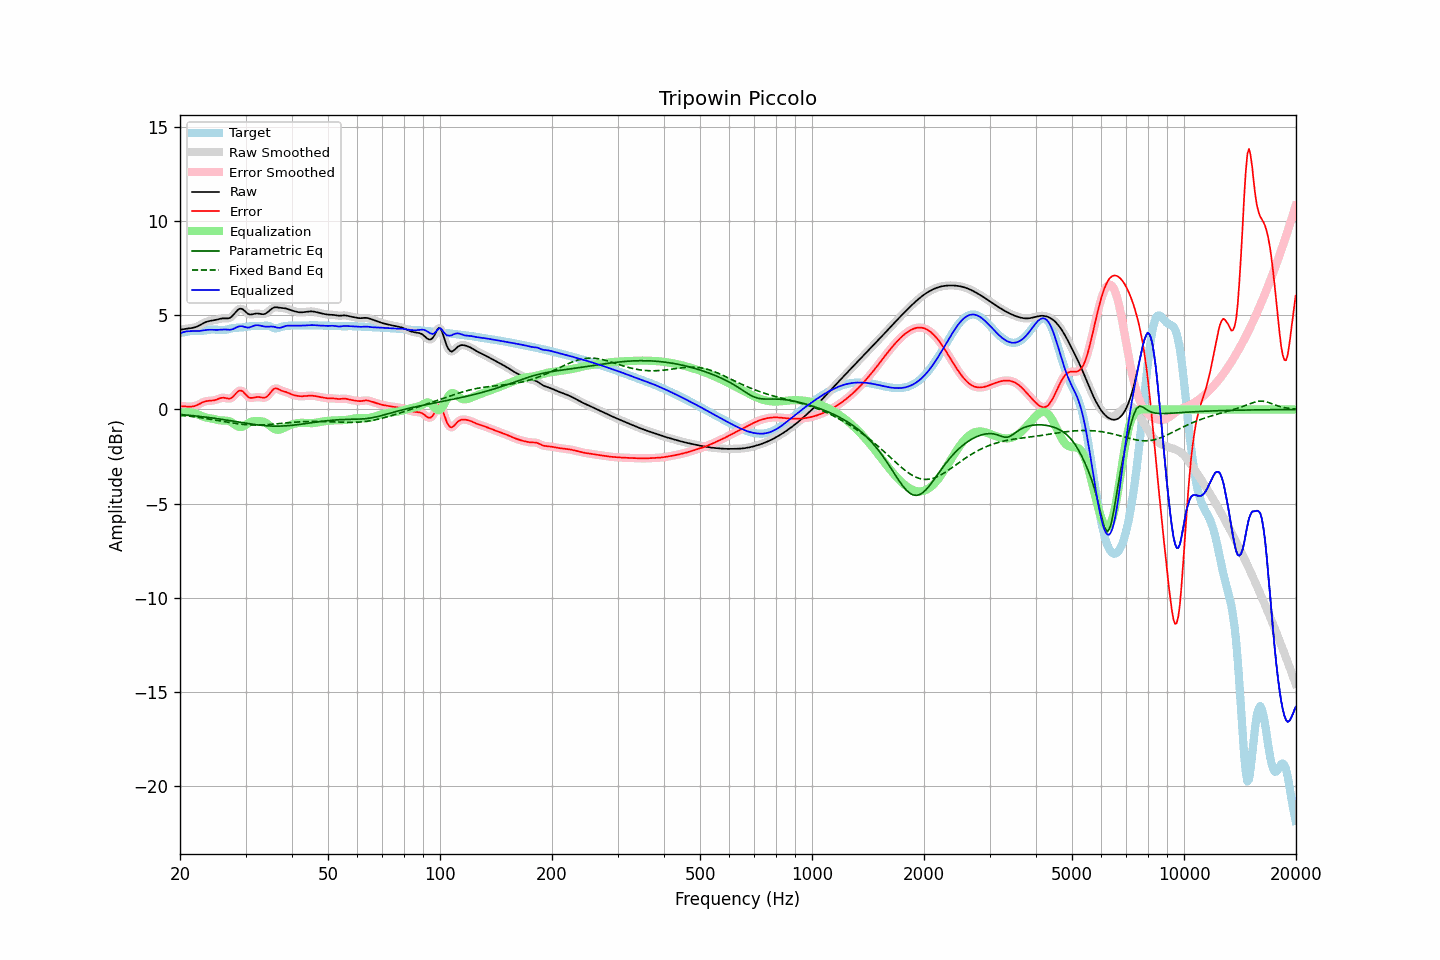

Source data for this figure (header and first rows):
frequency, raw, error, smoothed, error_smoothed, equalization, parametric_eq, fixed_band_eq, equalized_raw, equalized_smoothed, target
20.00, 4.24, 0.17, 4.24, 0.17, -0.19, -0.27, -0.30, 4.04, 4.04, 4.06
20.20, 4.25, 0.17, 4.25, 0.17, -0.17, -0.27, -0.31, 4.08, 4.08, 4.08
20.40, 4.26, 0.17, 4.26, 0.17, -0.16, -0.28, -0.32, 4.11, 4.11, 4.10
20.61, 4.28, 0.16, 4.28, 0.16, -0.15, -0.29, -0.33, 4.13, 4.13, 4.12
20.81, 4.29, 0.16, 4.29, 0.16, -0.14, -0.29, -0.34, 4.15, 4.15, 4.13
21.02, 4.30, 0.15, 4.30, 0.15, -0.14, -0.30, -0.35, 4.16, 4.16, 4.15
21.23, 4.31, 0.15, 4.31, 0.15, -0.15, -0.31, -0.36, 4.16, 4.16, 4.16
21.44, 4.32, 0.15, 4.32, 0.15, -0.16, -0.32, -0.37, 4.16, 4.16, 4.17
21.66, 4.34, 0.16, 4.34, 0.16, -0.17, -0.33, -0.38, 4.17, 4.16, 4.17
21.87, 4.36, 0.18, 4.36, 0.18, -0.19, -0.34, -0.39, 4.16, 4.16, 4.18
22.09, 4.38, 0.21, 4.38, 0.21, -0.22, -0.35, -0.40, 4.16, 4.16, 4.17
22.31, 4.42, 0.25, 4.42, 0.25, -0.25, -0.35, -0.41, 4.16, 4.17, 4.17
22.54, 4.46, 0.29, 4.46, 0.29, -0.29, -0.36, -0.43, 4.17, 4.17, 4.17
22.76, 4.51, 0.33, 4.51, 0.33, -0.33, -0.37, -0.44, 4.18, 4.18, 4.18
22.99, 4.56, 0.38, 4.56, 0.38, -0.36, -0.38, -0.45, 4.20, 4.19, 4.18
23.22, 4.60, 0.41, 4.60, 0.41, -0.40, -0.39, -0.47, 4.21, 4.21, 4.19
23.45, 4.64, 0.44, 4.64, 0.44, -0.42, -0.41, -0.48, 4.22, 4.22, 4.21
23.69, 4.67, 0.45, 4.67, 0.45, -0.44, -0.42, -0.49, 4.23, 4.23, 4.22
23.92, 4.69, 0.46, 4.69, 0.46, -0.46, -0.43, -0.51, 4.24, 4.24, 4.23
24.16, 4.71, 0.47, 4.71, 0.47, -0.47, -0.44, -0.52, 4.24, 4.24, 4.24
24.40, 4.72, 0.47, 4.72, 0.47, -0.49, -0.45, -0.54, 4.23, 4.23, 4.25
24.65, 4.73, 0.48, 4.73, 0.49, -0.51, -0.46, -0.55, 4.23, 4.23, 4.25
24.89, 4.75, 0.51, 4.75, 0.51, -0.53, -0.47, -0.56, 4.23, 4.23, 4.25
25.14, 4.77, 0.54, 4.77, 0.54, -0.55, -0.49, -0.58, 4.23, 4.23, 4.24
25.39, 4.80, 0.57, 4.80, 0.57, -0.56, -0.50, -0.59, 4.23, 4.23, 4.23
25.65, 4.82, 0.60, 4.82, 0.60, -0.58, -0.51, -0.61, 4.24, 4.24, 4.22
25.91, 4.83, 0.62, 4.83, 0.62, -0.59, -0.52, -0.62, 4.25, 4.25, 4.22
26.16, 4.84, 0.62, 4.84, 0.62, -0.59, -0.54, -0.64, 4.25, 4.25, 4.22
26.43, 4.84, 0.61, 4.84, 0.61, -0.59, -0.55, -0.65, 4.25, 4.25, 4.23
26.69, 4.84, 0.59, 4.84, 0.59, -0.59, -0.56, -0.67, 4.24, 4.24, 4.24
26.96, 4.84, 0.58, 4.84, 0.58, -0.61, -0.58, -0.68, 4.23, 4.24, 4.26
27.23, 4.87, 0.58, 4.87, 0.58, -0.63, -0.59, -0.70, 4.23, 4.24, 4.29
27.50, 4.92, 0.61, 4.93, 0.62, -0.68, -0.61, -0.71, 4.25, 4.25, 4.31
27.77, 5.01, 0.68, 5.01, 0.68, -0.73, -0.62, -0.73, 4.28, 4.28, 4.32
28.05, 5.11, 0.77, 5.11, 0.77, -0.79, -0.63, -0.74, 4.31, 4.32, 4.34
28.33, 5.21, 0.87, 5.21, 0.87, -0.85, -0.65, -0.75, 4.36, 4.36, 4.34
28.62, 5.30, 0.95, 5.29, 0.95, -0.90, -0.66, -0.76, 4.39, 4.39, 4.34
28.90, 5.35, 1.00, 5.34, 1.00, -0.93, -0.68, -0.77, 4.42, 4.42, 4.35
29.19, 5.35, 1.00, 5.35, 1.00, -0.93, -0.69, -0.78, 4.42, 4.42, 4.35
29.48, 5.33, 0.97, 5.32, 0.96, -0.91, -0.71, -0.79, 4.42, 4.41, 4.36
29.78, 5.25, 0.88, 5.25, 0.88, -0.86, -0.72, -0.80, 4.39, 4.39, 4.37
30.08, 5.18, 0.79, 5.18, 0.79, -0.81, -0.73, -0.81, 4.37, 4.37, 4.39
30.38, 5.10, 0.70, 5.11, 0.70, -0.75, -0.75, -0.81, 4.35, 4.35, 4.41
30.68, 5.05, 0.63, 5.06, 0.64, -0.70, -0.76, -0.82, 4.35, 4.36, 4.42
30.99, 5.05, 0.61, 5.05, 0.62, -0.66, -0.77, -0.82, 4.38, 4.38, 4.43
31.30, 5.06, 0.62, 5.05, 0.62, -0.64, -0.78, -0.83, 4.42, 4.42, 4.44
31.61, 5.07, 0.63, 5.07, 0.63, -0.62, -0.80, -0.83, 4.45, 4.45, 4.44
31.93, 5.09, 0.65, 5.09, 0.65, -0.62, -0.81, -0.83, 4.47, 4.47, 4.44
32.24, 5.10, 0.66, 5.10, 0.66, -0.62, -0.82, -0.83, 4.48, 4.48, 4.44
32.57, 5.09, 0.66, 5.09, 0.66, -0.62, -0.83, -0.83, 4.47, 4.47, 4.43
32.89, 5.08, 0.65, 5.08, 0.65, -0.62, -0.84, -0.83, 4.45, 4.45, 4.43
33.22, 5.06, 0.63, 5.06, 0.63, -0.63, -0.85, -0.82, 4.43, 4.43, 4.43
33.55, 5.06, 0.62, 5.07, 0.62, -0.65, -0.85, -0.82, 4.41, 4.41, 4.44
33.89, 5.09, 0.63, 5.09, 0.64, -0.69, -0.86, -0.81, 4.40, 4.40, 4.45
34.23, 5.13, 0.68, 5.14, 0.68, -0.74, -0.87, -0.81, 4.40, 4.40, 4.45
34.57, 5.20, 0.76, 5.20, 0.76, -0.80, -0.87, -0.80, 4.40, 4.40, 4.44
34.92, 5.28, 0.86, 5.28, 0.86, -0.87, -0.88, -0.80, 4.41, 4.40, 4.42
35.27, 5.35, 0.97, 5.35, 0.97, -0.94, -0.88, -0.79, 4.41, 4.40, 4.38
35.62, 5.40, 1.06, 5.40, 1.06, -1.00, -0.88, -0.78, 4.40, 4.40, 4.34
35.97, 5.43, 1.12, 5.42, 1.11, -1.05, -0.88, -0.77, 4.38, 4.38, 4.31
... 635 more rows
